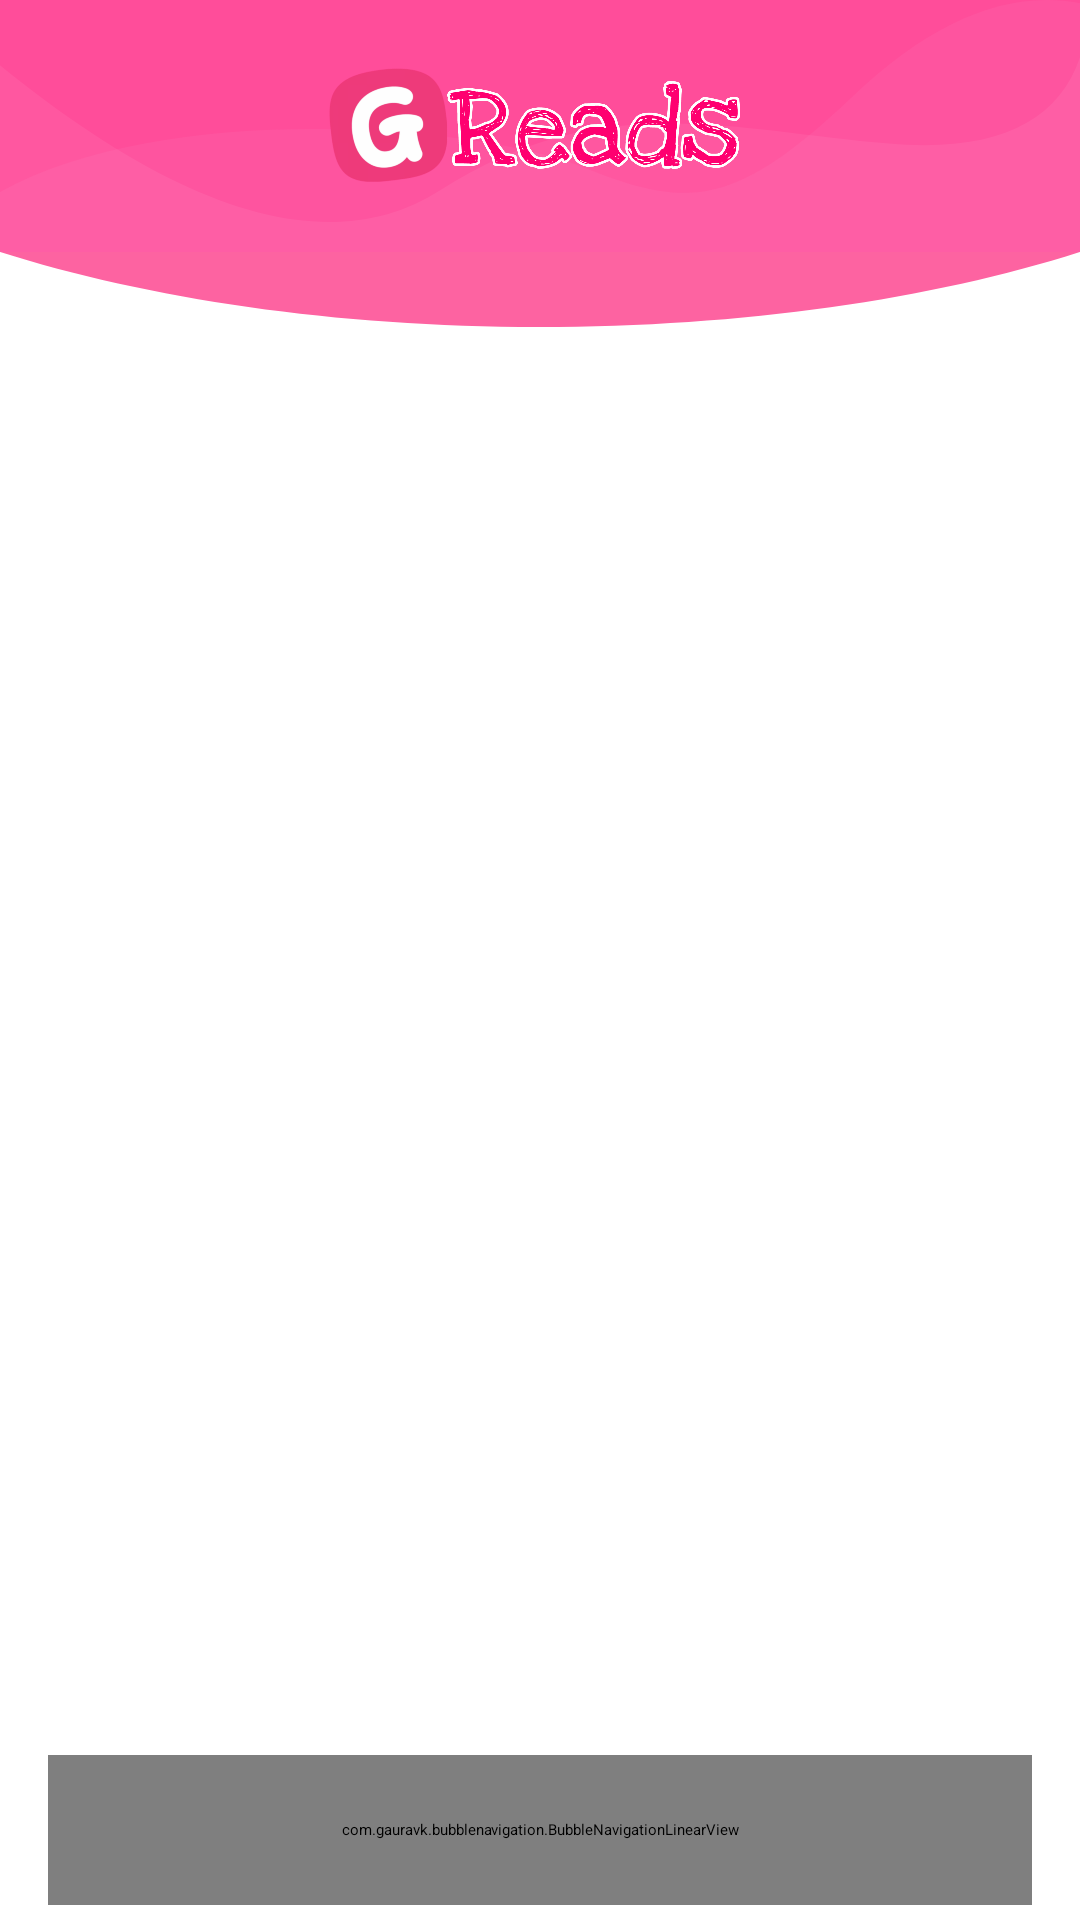

Produce the Android XML layout that renders to this screen, including the resource entries it uses.
<!-- AndroidManifest.xml: activity theme AppTheme.NoActionBar -->
<!-- res/layout/activity_main.xml -->
<?xml version="1.0" encoding="utf-8"?>
<RelativeLayout xmlns:android="http://schemas.android.com/apk/res/android"
    xmlns:app="http://schemas.android.com/apk/res-auto"
    android:layout_width="match_parent"
    android:layout_height="match_parent"
    android:fitsSystemWindows="true">

    <FrameLayout
        android:id="@+id/toolbarMain"
        android:layout_width="match_parent"
        android:layout_height="wrap_content"
        android:background="@drawable/desain_header"
        android:fitsSystemWindows="true">

            <androidx.appcompat.widget.Toolbar
                android:id="@+id/toolbar"
                android:layout_width="match_parent"
                android:layout_height="58dp"
                android:layout_gravity="center"
                android:layout_alignParentTop="true"
                app:logo="@drawable/icon_app"
                android:minHeight="?attr/actionBarSize"
                android:theme="@style/ThemeOverlay.AppCompat.Dark.ActionBar">
            </androidx.appcompat.widget.Toolbar>

    </FrameLayout>

    <LinearLayout
        android:id="@+id/llCurved"
        android:layout_width="match_parent"
        android:layout_height="25dp"
        android:layout_below="@+id/toolbarMain"
        android:background="@drawable/bg_home_curve"
        android:orientation="horizontal" />


    <androidx.coordinatorlayout.widget.CoordinatorLayout
        android:layout_width="match_parent"
        android:layout_height="match_parent"
        android:layout_below="@+id/toolbarMain">

        <FrameLayout
            android:id="@+id/frameLayout"
            android:layout_width="match_parent"
            android:layout_height="match_parent" />

        <com.gauravk.bubblenavigation.BubbleNavigationLinearView
            android:id="@+id/navigationBar"
            android:layout_width="match_parent"
            android:layout_height="50dp"
            android:layout_gravity="bottom"
            android:layout_marginStart="16dp"
            android:layout_marginEnd="16dp"
            android:layout_marginBottom="5dp"
            android:isScrollContainer="true"
            android:scrollbars="horizontal"
            android:background="@drawable/bg_rounded"
            android:elevation="8dp"
            android:padding="5dp">

            <com.gauravk.bubblenavigation.BubbleToggleView
                android:id="@+id/general"
                android:layout_width="fill_parent"
                android:layout_height="wrap_content"
                android:layout_weight="1"
                app:bt_colorActive="@color/colorAccent"
                app:bt_colorInactive="#ffffff"
                app:bt_shape="@drawable/shape"
                app:bt_icon="@drawable/ic_general"
                app:bt_title="General"
                app:bt_titlePadding="5dp"
                app:bt_titleSize="10sp" />

            <com.gauravk.bubblenavigation.BubbleToggleView
                android:id="@+id/health"
                android:layout_width="fill_parent"
                android:layout_height="wrap_content"
                android:layout_weight="1"
                app:bt_colorActive="@color/colorAccent"
                app:bt_colorInactive="#ffffff"
                app:bt_shape="@drawable/shape"
                app:bt_icon="@drawable/ic_health"
                app:bt_title="Health"
                app:bt_titlePadding="5dp"
                app:bt_titleSize="10sp" />

            <com.gauravk.bubblenavigation.BubbleToggleView
                android:id="@+id/business"
                android:layout_width="fill_parent"
                android:layout_height="wrap_content"
                android:layout_weight="1"
                app:bt_colorActive="@color/colorAccent"
                app:bt_colorInactive="#ffffff"
                app:bt_shape="@drawable/shape"
                app:bt_icon="@drawable/ic_business"
                app:bt_title="Business"
                app:bt_titlePadding="5dp"
                app:bt_titleSize="10sp" />

            <com.gauravk.bubblenavigation.BubbleToggleView
                android:id="@+id/sports"
                android:layout_width="fill_parent"
                android:layout_height="wrap_content"
                android:layout_weight="1"
                app:bt_colorActive="@color/colorAccent"
                app:bt_colorInactive="#ffffff"
                app:bt_shape="@drawable/shape"
                app:bt_icon="@drawable/ic_sports"
                app:bt_title="Sports"
                app:bt_titlePadding="5dp"
                app:bt_titleSize="10sp" />

            <com.gauravk.bubblenavigation.BubbleToggleView
                android:id="@+id/enterainment"
                android:layout_width="fill_parent"
                android:layout_height="wrap_content"
                android:layout_weight="1"
                app:bt_colorActive="@color/colorAccent"
                app:bt_colorInactive="#ffffff"
                app:bt_shape="@drawable/shape"
                app:bt_icon="@drawable/ic_entertainment"
                app:bt_title="Sports"
                app:bt_titlePadding="5dp"
                app:bt_titleSize="10sp" />

            <com.gauravk.bubblenavigation.BubbleToggleView
                android:id="@+id/science"
                android:layout_width="fill_parent"
                android:layout_height="wrap_content"
                android:layout_weight="1"
                app:bt_colorActive="@color/colorAccent"
                app:bt_colorInactive="#ffffff"
                app:bt_shape="@drawable/shape"
                app:bt_icon="@drawable/ic_science"
                app:bt_title="Sports"
                app:bt_titlePadding="5dp"
                app:bt_titleSize="10sp" />

        </com.gauravk.bubblenavigation.BubbleNavigationLinearView>

    </androidx.coordinatorlayout.widget.CoordinatorLayout>

</RelativeLayout>
<!-- resources referenced by this layout -->
<resources>
  <color name="colorAccent">#FA93D4</color>
  <!-- drawable bg_home_curve (drawable) -->
  <?xml version="1.0" encoding="utf-8"?>
  <vector android:height="34.0dip" android:width="360.0dip" android:viewportWidth="360.0" android:viewportHeight="34.0"
      xmlns:android="http://schemas.android.com/apk/res/android">
      <path android:fillColor="#FD63A1" android:pathData="M179.517,34c68.326,0 131.1,-12.556 180.478,-34.028C359.998,-11.173 360,-46.498 360,-106L0,-106v105.972C49.23,21.193 111.636,34 179.517,34z" android:fillType="evenOdd" />
  </vector>
  <!-- drawable ic_business (drawable) -->
  <vector xmlns:android="http://schemas.android.com/apk/res/android"
      android:width="24dp"
      android:height="24dp"
      android:viewportWidth="24"
      android:viewportHeight="24"
      android:tint="?attr/colorControlNormal">
      <path
          android:fillColor="@color/colorPrimary"
          android:pathData="M12,7L12,3L2,3v18h20L22,7L12,7zM6,19L4,19v-2h2v2zM6,15L4,15v-2h2v2zM6,11L4,11L4,9h2v2zM6,7L4,7L4,5h2v2zM10,19L8,19v-2h2v2zM10,15L8,15v-2h2v2zM10,11L8,11L8,9h2v2zM10,7L8,7L8,5h2v2zM20,19h-8v-2h2v-2h-2v-2h2v-2h-2L12,9h8v10zM18,11h-2v2h2v-2zM18,15h-2v2h2v-2z"/>
  </vector>
  <!-- drawable ic_entertainment (drawable) -->
  <vector xmlns:android="http://schemas.android.com/apk/res/android"
      android:width="24dp"
      android:height="24dp"
      android:viewportWidth="24"
      android:viewportHeight="24"
      android:tint="?attr/colorControlNormal">
      <path
          android:fillColor="@color/colorPrimary"
          android:pathData="M11.99,2C6.47,2 2,6.48 2,12s4.47,10 9.99,10C17.52,22 22,17.52 22,12S17.52,2 11.99,2zM12,20c-4.42,0 -8,-3.58 -8,-8s3.58,-8 8,-8 8,3.58 8,8 -3.58,8 -8,8zM15.5,11c0.83,0 1.5,-0.67 1.5,-1.5S16.33,8 15.5,8 14,8.67 14,9.5s0.67,1.5 1.5,1.5zM8.5,11c0.83,0 1.5,-0.67 1.5,-1.5S9.33,8 8.5,8 7,8.67 7,9.5 7.67,11 8.5,11zM12,17.5c2.33,0 4.31,-1.46 5.11,-3.5L6.89,14c0.8,2.04 2.78,3.5 5.11,3.5z"/>
  </vector>
  <!-- drawable ic_general (drawable) -->
  <vector xmlns:android="http://schemas.android.com/apk/res/android"
      android:width="24dp"
      android:height="24dp"
      android:viewportWidth="24"
      android:viewportHeight="24"
      android:tint="?attr/colorControlNormal">
      <path
          android:fillColor="@color/colorPrimary"
          android:pathData="M12,11.55C9.64,9.35 6.48,8 3,8v11c3.48,0 6.64,1.35 9,3.55 2.36,-2.19 5.52,-3.55 9,-3.55V8c-3.48,0 -6.64,1.35 -9,3.55zM12,8c1.66,0 3,-1.34 3,-3s-1.34,-3 -3,-3 -3,1.34 -3,3 1.34,3 3,3z"/>
  </vector>
  <!-- drawable ic_health (drawable) -->
  <vector xmlns:android="http://schemas.android.com/apk/res/android"
      android:width="24dp"
      android:height="24dp"
      android:viewportWidth="24"
      android:viewportHeight="24"
      android:tint="?attr/colorControlNormal">
      <path
          android:fillColor="@color/colorPrimary"
          android:pathData="M21,5h-2.64l1.14,-3.14L17.15,1l-1.46,4L3,5v2l2,6 -2,6v2h18v-2l-2,-6 2,-6L21,5zM17.1,13.63L18.89,19L5.11,19l1.79,-5.37 0.21,-0.63 -0.21,-0.63L5.11,7h13.78l-1.79,5.37 -0.21,0.63 0.21,0.63zM13,9h-2v3L8,12v2h3v3h2v-3h3v-2h-3z"/>
  </vector>
  <color name="colorPrimary">#FF4D9A</color>
</resources>
